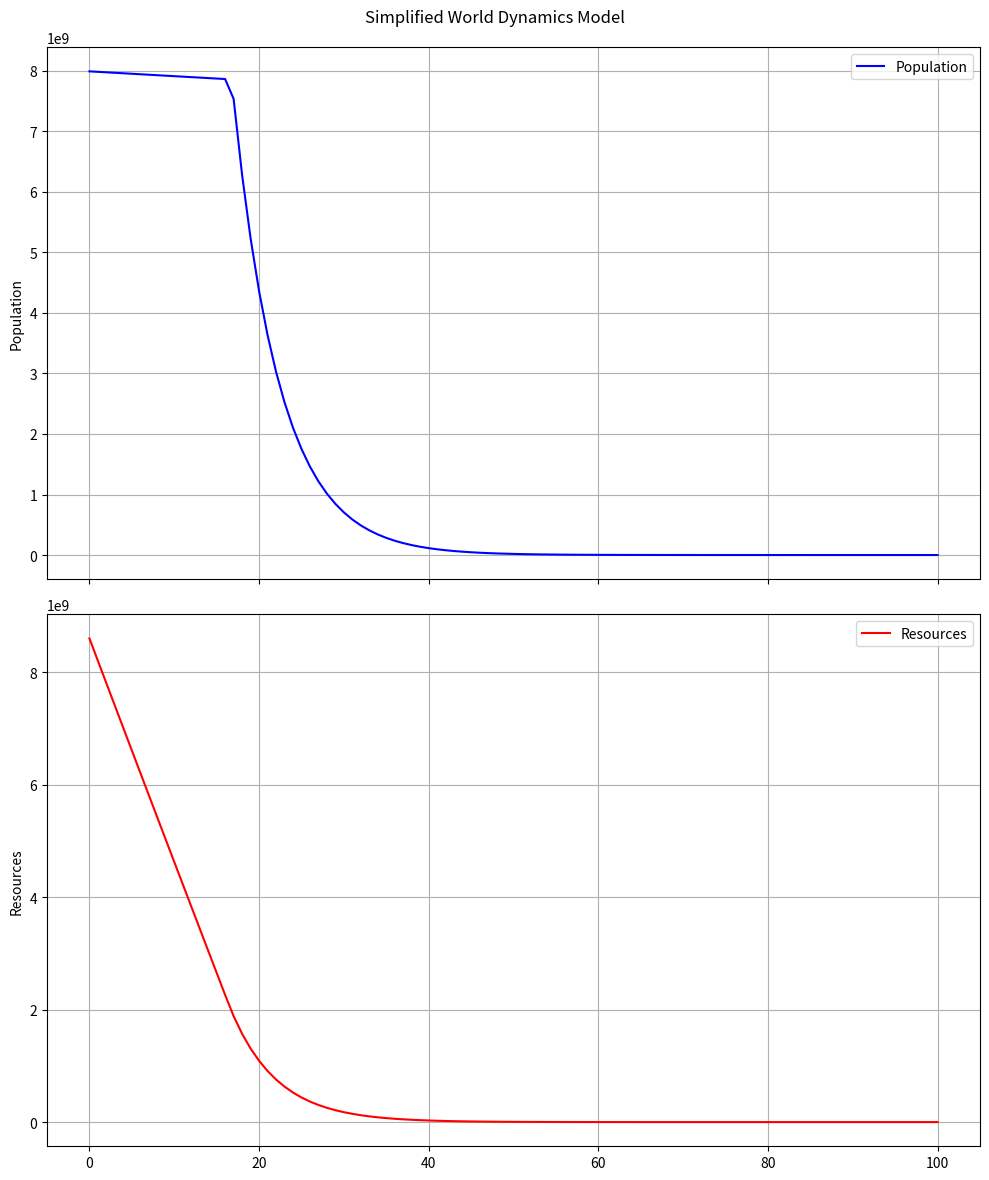

Python code for this plot:
import matplotlib.pyplot as plt

# [redacted]

# Scenarios
# 1: Balanced Consumption
# The world's birthrates remain above replacement level (in our world that simply means above death rate), and resource replenishment is the same as consumption. So everybody is sort of mindful of what they consume. In this outcome, society actually first starts at the amount given, and then it rises at a steady rate, given resources are used and recycled effectively. Birthrates remain at a steady pace, and then of course you reach a point where you cant output more resources as you might have reached the world limit, in which case population evens out and remains constant forever. Note: as more people are being born, although we might think resources will go down faster, this is not the case as in our model, everybody outputs the same as they consume. Essentially, in that case your resources never rise, and never fall below the initial amount.
# Variables for this simulation:
# years = 100 
# population = 8000000000      
# resources = 9000000000     
# max_resources = 10000000000
# birth_rate = 18.5/1000    
# death_rate = 56000000/population     
# resource_output_per_person = 0.5 
# resource_consumption_per_person = 0.5

# 2: Limited Prosperity
# In this world, we use the same as in world A, but now everybody consumes just slightly more than they produce. So its a society of small consumers (but not that much, just a small amount), but enough to offset the system and not allow for equilibrium. Again, birthrates remain above the death rate, (or above replacement), in which case, society eventually within a century reaches record lows. This makes sense, because you can't keep up with replacement, so your population slowly vanishes. Notice that resources also drop constantly since the beginning, and this will starve even more people because there is no resources to go around, and that means less work output, which reduces this even further. Notice also that we start with more people being born. This makes sense! Because there is more resource for everybody at first, so society reaches a small period of prosperity where we havent seen the full depletion yet. Then, we reach the peak, and then we go back down. Thats why we see a rise at first, and then a steady decline. Also, birthrates being bigger doesnt contribute because more people means more mouths to feed, but no one is working at a pace higher than what they consume, so this means resource depletion. Notice, making the differences in these numbers bigger doesnt change the outcome, just speeds up the collapse.
# Variables for this simulation:
# years = 100 
# population = 8000000000      
# resources = 9000000000     
# max_resources = 10000000000
# birth_rate = 18.5/1000    
# death_rate = 56000000/population     
# resource_output_per_person = 0.25 
# resource_consumption_per_person = 0.3

# 3: Inevitable Collapse
# In this world, we are getting a bit closer to our world. In which case, birthrates basically drop below replacement, and society consumes more than they produce, or doesnt figure out how to effectively use resources and prevent their complete depletion over time. So they dont invent some way of fixing this. The outcome is catastrophic. In our experiment, when the moment of "lower replacement birthrates" hits, society actually doesnt see much a difference for a while. It is once it reaches a certain point in time where you just dont have enough workers to replace the ones dying with, your resources are no longer being produced at the rate to feed everyone, so 2 things lead to the collapse immidiately after: falling birthrates and falling resources. Both equally contributing to the spiral downwards of each other. And there is a very sharp fall after that. Now couple of notes for this: You can play around with the resource output and consumption rates, and the result is always the same. It is irrelevant whether a society is productive or not, once birthrates fall, it leads to its collapse.
# Variables for this simulation:
years = 100 
population = 8000000000      
resources = 9000000000     
max_resources = 10000000000
birth_rate = 6/1000    
death_rate = 56000000/population     
resource_output_per_person = 0.25 
resource_consumption_per_person = 0.3

# Arrays to store results
time = []
population_history = []
resources_history = []

# Simulation loop
t = 0
while True:
    if t>years:
        break
    
    # Update population
    deaths = population * death_rate
    births = population * birth_rate
    population += (births - deaths)
    
    # Now after that, we must also remove any person that was not able to consume a resource cuz they need that to live otherwise they die
    if resource_consumption_per_person* population > resources:
        # this means that the amount we need to feed everyone isn't there, thus we need to kill off anyone who couldnt feed
        sustainable_population = resources / resource_consumption_per_person
        starvation_deaths = population - sustainable_population
        population -= starvation_deaths

    population = int(population)
    if population <= 0 :
        population=0
        break # all people died, no chance of recovery, done with the sim
    
    # Update resources (finite, deplete over time, and with more people more resources need to be used)
    resources -= resource_consumption_per_person* population
    if resources < 0:
        resources = 0  # No negative resources
    
    # and each person contributes in increasing the resources available by working thus contributing to the system
    resources += resource_output_per_person * population
    
    if resources > max_resources:
        resources = max_resources # cap at a point, the limit of Earth
    
    resources = int(resources)
    # Store results
    time.append(t)
    population_history.append(population)
    resources_history.append(resources)

    t+=1

# Create 3 subplots (vertically stacked)
fig, (ax1, ax2) = plt.subplots(2, 1, figsize=(10, 12), sharex=True)

# Plot Population (Billions)
ax1.plot(time, population_history, 'b-', label="Population")
ax1.set_ylabel("Population")
ax1.grid()
ax1.legend()

# Plot Resources (Trillions)
ax2.plot(time, resources_history, 'r-', label="Resources")
ax2.set_ylabel("Resources")
ax2.grid()
ax2.legend()

plt.suptitle("Simplified World Dynamics Model")
plt.tight_layout()
plt.show()